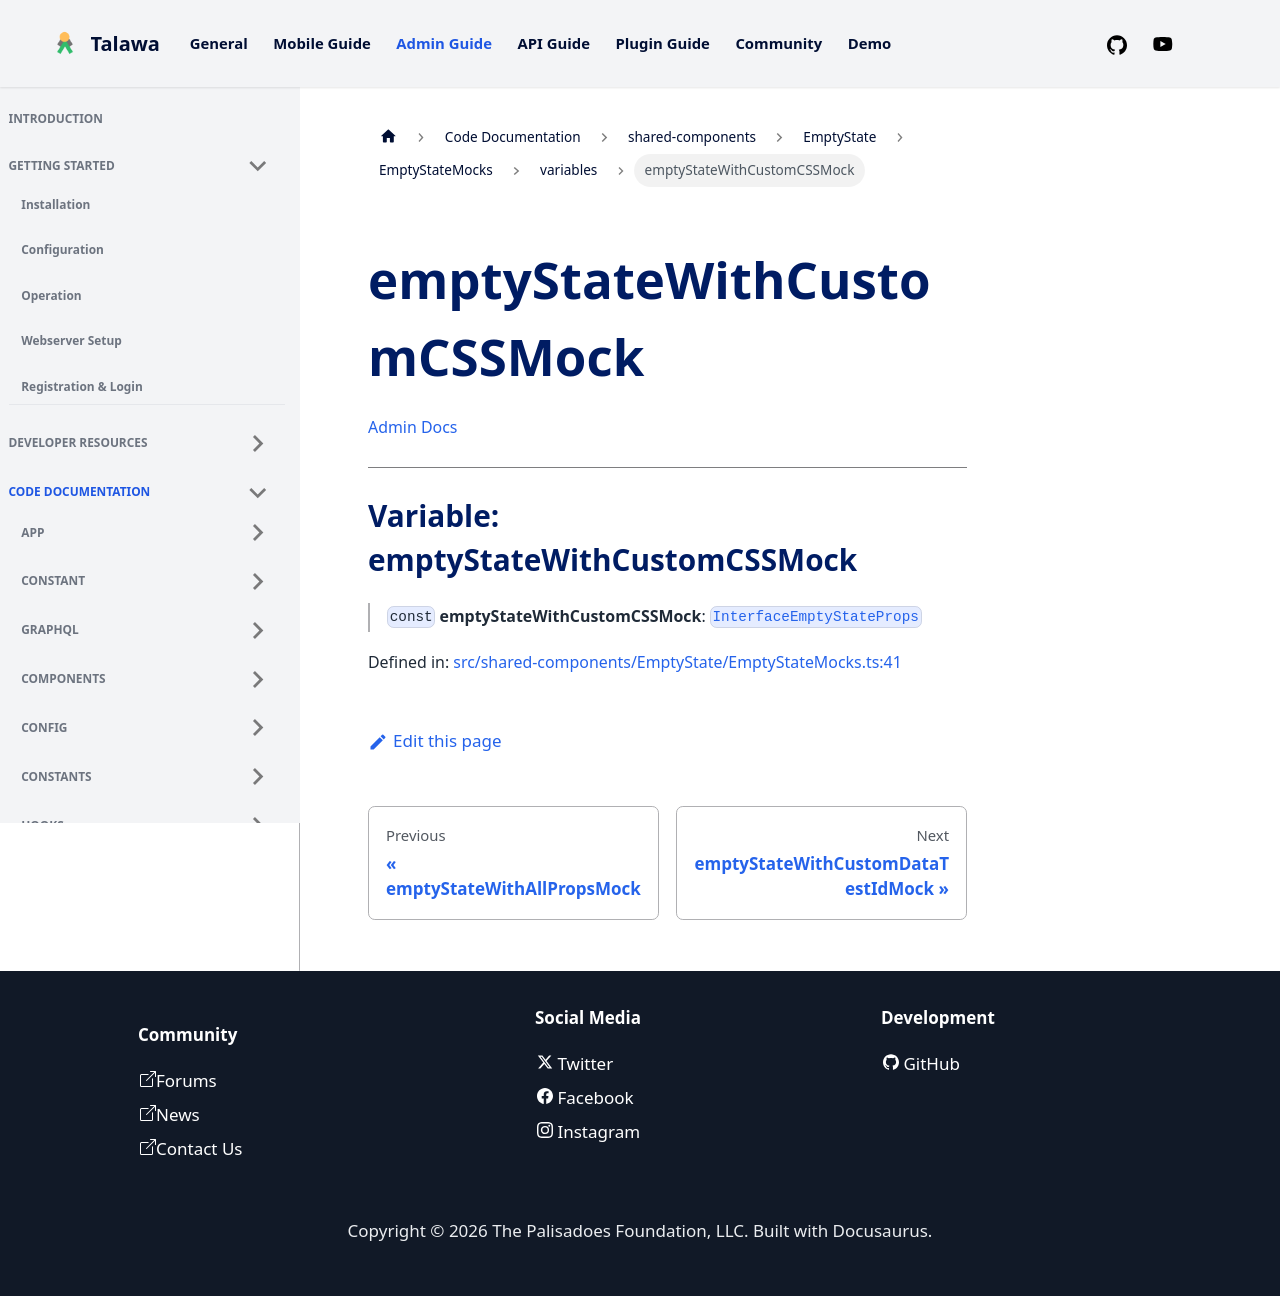

repository: PalisadoesFoundation/talawa-admin · page: docs/auto-docs/shared-components/EmptyState/EmptyStateMocks/variables/emptyStateWithCustomCSSMock/index.html · generator: docusaurus

[Admin Docs](/)

***

# Variable: emptyStateWithCustomCSSMock

> `const` **emptyStateWithCustomCSSMock**: [`InterfaceEmptyStateProps`](../../../../types/shared-components/EmptyState/interface/interfaces/InterfaceEmptyStateProps.md)

Defined in: [src/shared-components/EmptyState/EmptyStateMocks.ts:41](https://github.com/PalisadoesFoundation/talawa-admin/blob/main/src/shared-components/EmptyState/EmptyStateMocks.ts#L41)
